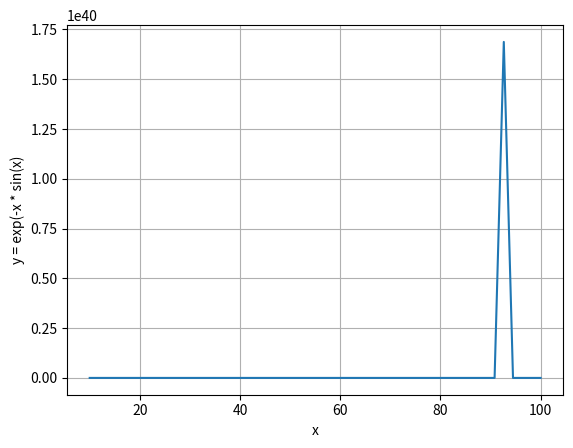

This figure's Python source:
import numpy as np
import matplotlib.pyplot as plt
x = np.linspace(10, 100)
plt.plot(x, np.exp((-x) * np.sin(x)))
plt.grid(True)
plt.xlabel('x')
plt.ylabel('y = exp(-x * sin(x)')
plt.show()